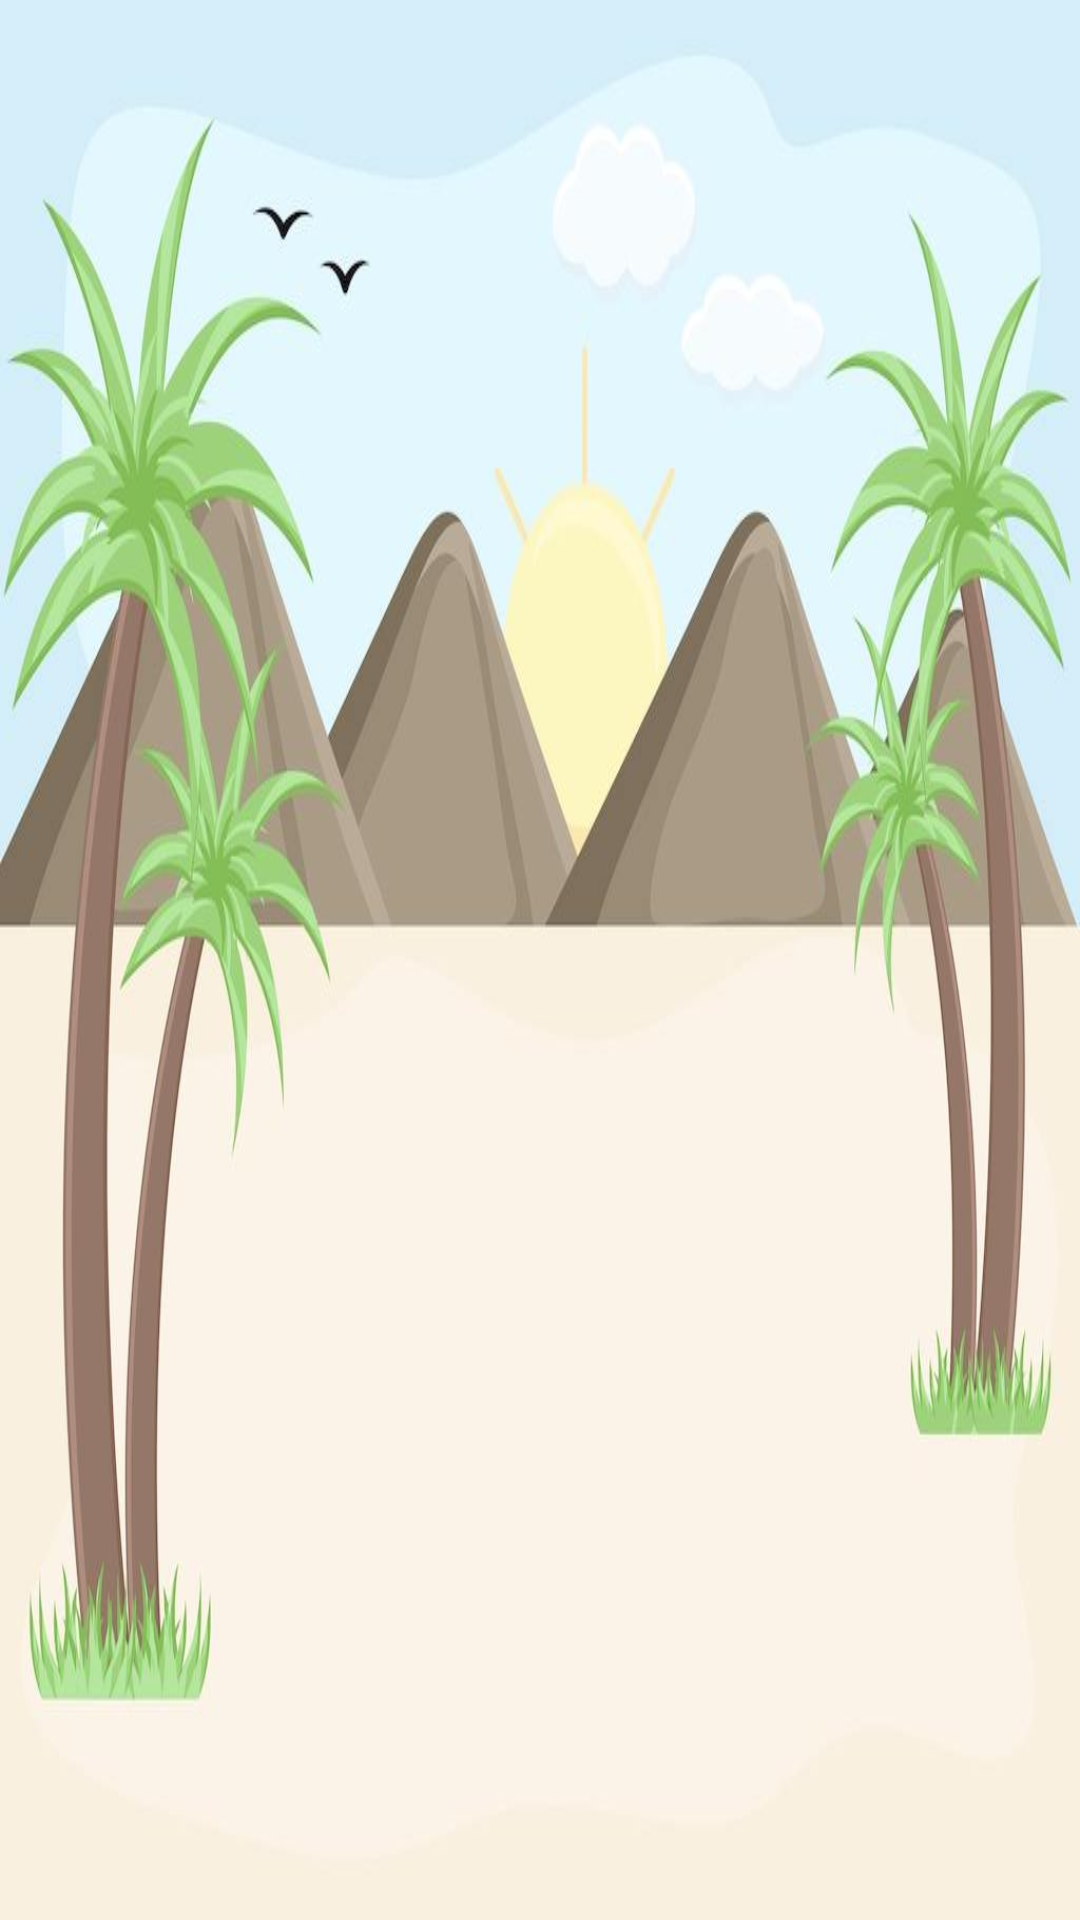

Here is an Android app screen rendered from its layout file. Give the layout XML and the strings, colors and styles it references.
<!-- AndroidManifest.xml: application theme AppTheme -->
<!-- res/layout/activity_up_data.xml -->
<?xml version="1.0" encoding="utf-8"?>
<RelativeLayout xmlns:android="http://schemas.android.com/apk/res/android"
    xmlns:tools="http://schemas.android.com/tools"
    android:layout_width="match_parent"
    android:layout_height="match_parent"
    android:background="@android:color/white"
    android:orientation="vertical"
    tools:context=".activity.UpDataActivity">

    <ImageView
        android:layout_width="match_parent"
        android:layout_height="match_parent"
        android:scaleType="fitXY"
        android:src="@mipmap/timg" />

    <ImageView
        android:id="@+id/loading"
        android:layout_width="250dp"
        android:layout_height="300dp"
        android:paddingTop="50dp"
        android:layout_centerHorizontal="true"
        android:layout_centerVertical="true" />
</RelativeLayout>
<!-- resources referenced by this layout -->
<resources>
  <!-- mipmap timg: jpg bitmap (mipmap-xxhdpi, 43271 bytes) -->
  <style name="AppTheme" parent="Theme.AppCompat.Light.NoActionBar">
          
          <item name="colorPrimary">@color/colorPrimary</item>
          <item name="colorPrimaryDark">@color/colorPrimaryDark</item>
          <item name="colorAccent">@color/colorAccent</item>
      </style>
  <color name="colorPrimary">#008577</color>
  <color name="colorPrimaryDark">#00574B</color>
  <color name="colorAccent">#008577</color>
</resources>
